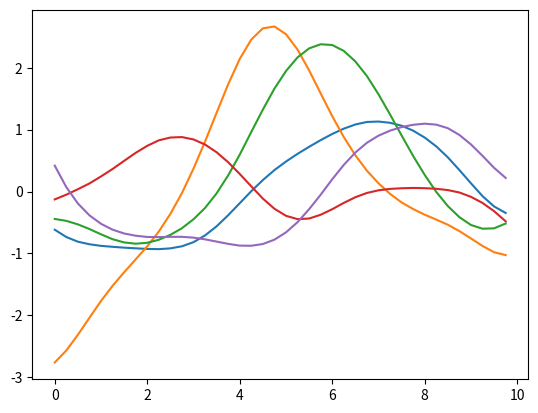

Write Python code to recreate this figure.
import matplotlib.pyplot as plt
import numpy as np
from scipy.linalg import cholesky
from scipy.spatial.distance import pdist, squareform


def rbf(X, length_scale=1):
    dists = pdist(X / length_scale, metric="sqeuclidean")
    K = squareform(np.exp(-0.25 * dists))
    np.fill_diagonal(K, 1)
    return K

if __name__ == '__main__':
    X = np.arange(0, 10, 0.25).reshape(-1, 1)
    n, _ = X.shape
    K = rbf(X) + 1e-6 * np.eye(n)
    L = cholesky(K, lower=True)
    plt.plot(X, L @ np.random.randn(n, 5))
    plt.show()